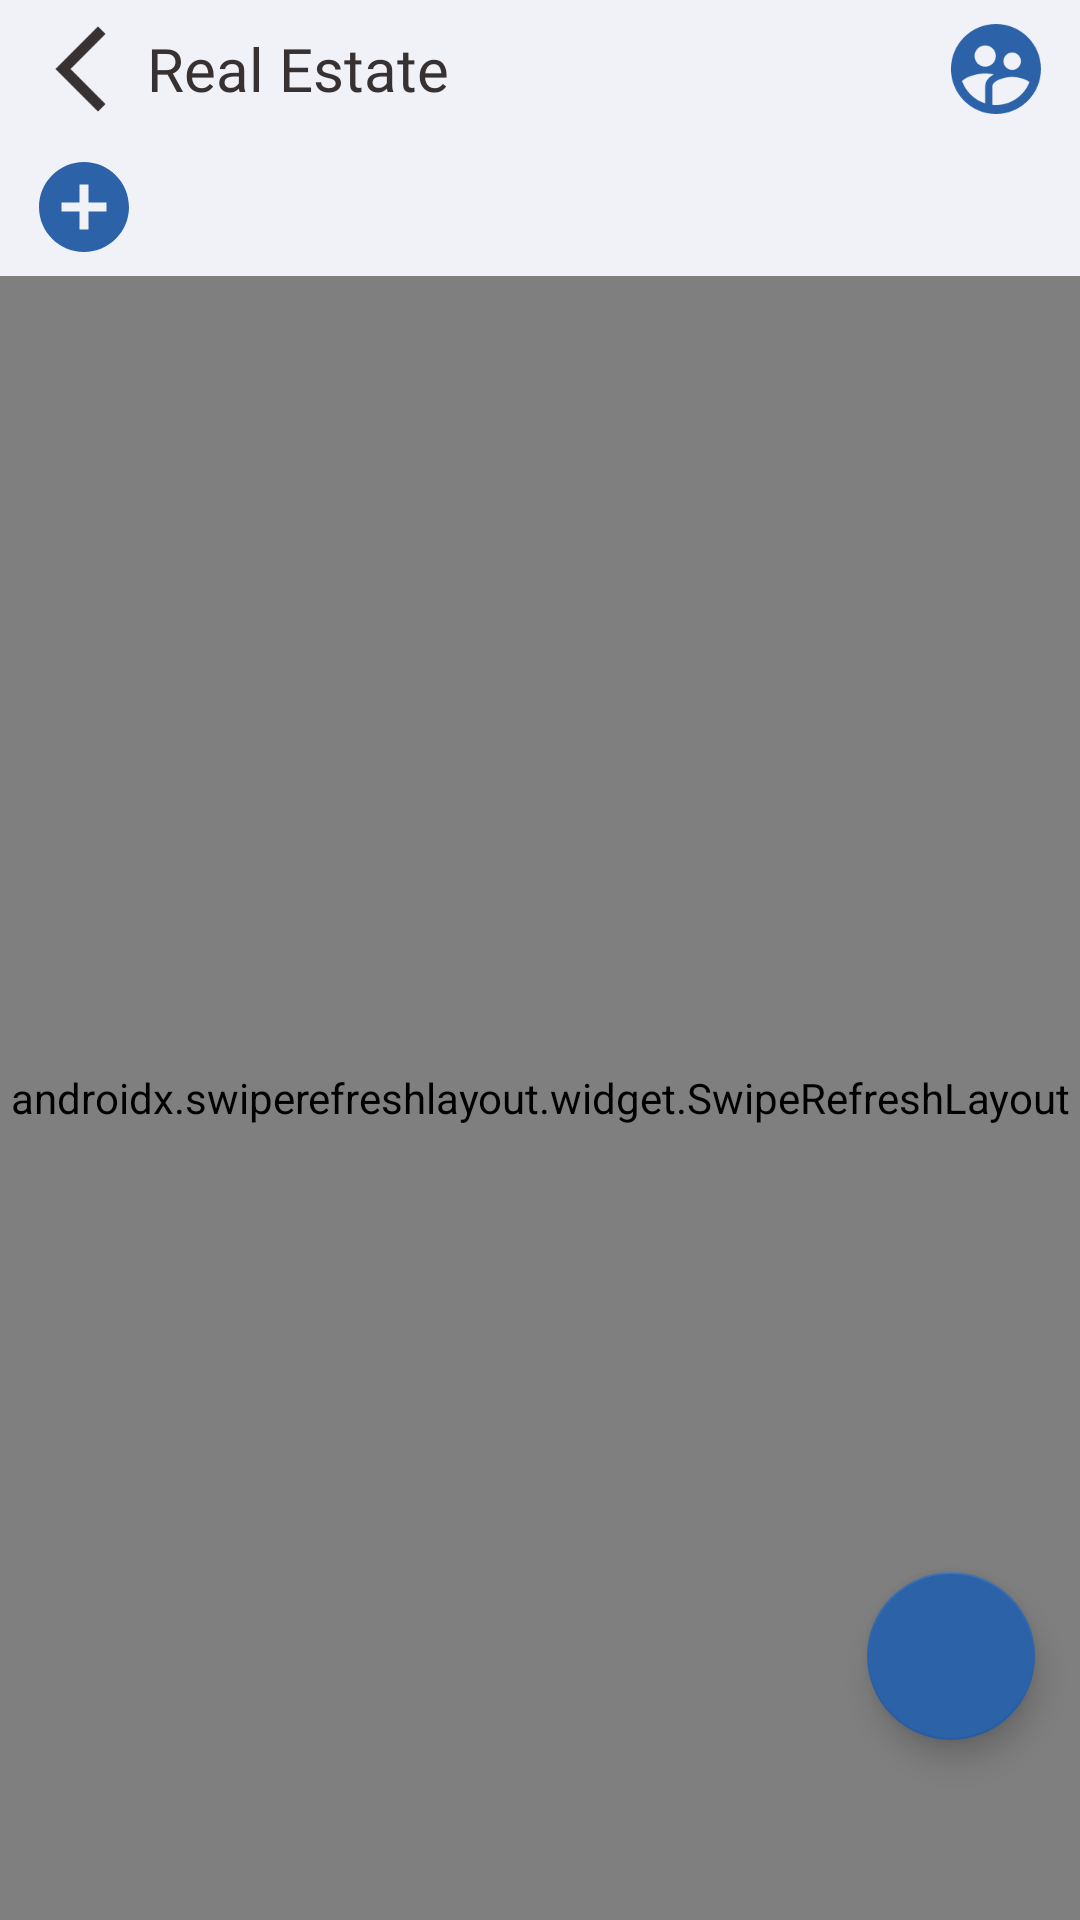

Produce the Android XML layout that renders to this screen, including the resource entries it uses.
<!-- AndroidManifest.xml: activity theme AppTheme.noActionBar -->
<!-- res/layout/fragment_home.xml -->
<?xml version="1.0" encoding="utf-8"?>
<RelativeLayout xmlns:android="http://schemas.android.com/apk/res/android"    xmlns:app="http://schemas.android.com/apk/res-auto"    xmlns:tools="http://schemas.android.com/tools"    android:layout_width="match_parent"    android:layout_height="match_parent"    android:background="@color/background"    tools:context=".view.fragment.HomeFragment">    <ImageView        android:id="@+id/imgFragHomeEmptyData"        android:layout_width="200dp"        android:layout_height="200dp"        android:layout_centerInParent="true"        android:src="@drawable/ic_empty_data"        android:visibility="gone" />    <RelativeLayout        android:id="@+id/relativeAbove"        android:layout_width="match_parent"        android:layout_height="wrap_content"        android:layout_margin="5dp"        android:layout_marginTop="10dp"        android:orientation="horizontal">        <ImageButton            android:id="@+id/btnFragBackToOpartion"            android:layout_width="34dp"            android:layout_height="34dp"            android:layout_centerVertical="true"            android:layout_marginHorizontal="5dp"            android:background="@drawable/ic_back" />        <TextView            android:id="@+id/txtFragHomeNameOpration"            android:layout_width="wrap_content"            android:layout_height="wrap_content"            android:layout_centerVertical="true"            android:layout_toEndOf="@+id/btnFragBackToOpartion"            android:fontFamily="@font/roboto_medium"            android:text="Real Estate"            android:textColor="@color/colorAccent"            android:textSize="20sp" />        <ImageView            android:id="@+id/imgFragHomeProfile"            android:layout_width="36dp"            android:layout_height="36dp"            android:layout_alignParentEnd="true"            android:layout_centerVertical="true"            android:layout_marginEnd="5dp"            android:src="@drawable/ic_user" />    </RelativeLayout>    <LinearLayout        android:id="@+id/linearTypeEstate"        android:layout_width="wrap_content"        android:layout_height="wrap_content"        android:layout_below="@id/relativeAbove"        android:layout_margin="5dp"        android:orientation="horizontal">        <ImageView            android:id="@+id/imgFragAddTypeEstate"            android:layout_width="36dp"            android:layout_height="36dp"            android:layout_gravity="center"            android:layout_marginStart="5dp"            android:src="@drawable/ic_add" />        <androidx.recyclerview.widget.RecyclerView            android:id="@+id/recyclerFragHomeTypeEstate"            android:layout_width="wrap_content"            android:layout_height="wrap_content"            android:orientation="horizontal"            app:layoutManager="androidx.recyclerview.widget.LinearLayoutManager"            tools:listitem="@layout/item_recycler_type_estate" />    </LinearLayout>        <com.facebook.shimmer.ShimmerFrameLayout        android:id="@+id/shimmerAnimationFragTypeEstate"        android:layout_width="wrap_content"        android:layout_height="wrap_content"        android:layout_below="@id/relativeAbove"        android:layout_marginStart="47dp"        android:visibility="gone">        <LinearLayout            android:layout_width="wrap_content"            android:layout_height="wrap_content"            android:orientation="horizontal">            <include layout="@layout/item_shimmer_type_estate" />            <include layout="@layout/item_shimmer_type_estate" />            <include layout="@layout/item_shimmer_type_estate" />            <include layout="@layout/item_shimmer_type_estate" />        </LinearLayout>    </com.facebook.shimmer.ShimmerFrameLayout>    <androidx.swiperefreshlayout.widget.SwipeRefreshLayout        android:id="@+id/swipeRefreshFragHomeEstateRecycler"        android:layout_width="wrap_content"        android:layout_height="wrap_content"        android:layout_below="@id/linearTypeEstate"        android:layout_alignParentStart="true"        android:layout_alignParentEnd="true"        android:layout_alignParentBottom="true">        <androidx.recyclerview.widget.RecyclerView            android:id="@+id/recyclerFragHomeEstate"            android:layout_width="wrap_content"            android:layout_height="wrap_content"            android:orientation="vertical"            app:layoutManager="androidx.recyclerview.widget.LinearLayoutManager"            tools:listitem="@layout/item_recycler_estate" />    </androidx.swiperefreshlayout.widget.SwipeRefreshLayout>        <com.facebook.shimmer.ShimmerFrameLayout        android:id="@+id/shimmerAnimationFragEstate"        android:layout_width="wrap_content"        android:layout_height="wrap_content"        android:layout_below="@id/linearTypeEstate"        android:visibility="gone">        <LinearLayout            android:layout_width="wrap_content"            android:layout_height="wrap_content"            android:orientation="vertical">            <include layout="@layout/item_shimmer_estate" />            <include layout="@layout/item_shimmer_estate" />            <include layout="@layout/item_shimmer_estate" />        </LinearLayout>    </com.facebook.shimmer.ShimmerFrameLayout>    <com.google.android.material.floatingactionbutton.FloatingActionButton        android:id="@+id/floatingActionButtonFrag"        android:layout_width="wrap_content"        android:layout_height="wrap_content"        android:layout_alignParentEnd="true"        android:layout_alignParentBottom="true"        android:layout_marginEnd="15dp"        android:layout_marginBottom="60dp"        android:clickable="true"        android:elevation="8dp"        app:backgroundTint="@color/colorPrimary"        app:srcCompat="@drawable/ic_add_estate" /></RelativeLayout>
<!-- res/layout/item_recycler_type_estate.xml (included above) -->
<?xml version="1.0" encoding="utf-8"?>
<androidx.cardview.widget.CardView xmlns:android="http://schemas.android.com/apk/res/android"    xmlns:app="http://schemas.android.com/apk/res-auto"    android:layout_width="90dp"    android:layout_height="45dp"    android:layout_margin="5dp"    android:clickable="true"    android:elevation="10dp"    android:focusable="true"    android:foreground="?attr/selectableItemBackground"    app:cardCornerRadius="20dp">    <RelativeLayout        android:id="@+id/relativeRecyclerTypeEstateBckGroudn"        android:layout_width="match_parent"        android:layout_height="match_parent"        android:background="@android:color/white">        <TextView            android:id="@+id/txtRecyclerTypeEstateName"            android:layout_width="wrap_content"            android:layout_height="wrap_content"            android:layout_centerInParent="true"            android:fontFamily="@font/roboto_regular"            android:text="Home"            android:textColor="@color/colorAccent" />    </RelativeLayout></androidx.cardview.widget.CardView>
<!-- res/layout/item_shimmer_type_estate.xml (included above) -->
<?xml version="1.0" encoding="utf-8"?>
<androidx.cardview.widget.CardView xmlns:android="http://schemas.android.com/apk/res/android"    xmlns:app="http://schemas.android.com/apk/res-auto"    android:layout_width="90dp"    android:layout_height="45dp"    android:layout_margin="5dp"    android:clickable="true"    android:elevation="10dp"    android:focusable="true"    android:foreground="?attr/selectableItemBackground"    app:cardCornerRadius="20dp">    <RelativeLayout        android:layout_width="match_parent"        android:layout_height="match_parent"        android:background="@color/colorPrimaryDark" /></androidx.cardview.widget.CardView>
<!-- res/layout/item_recycler_estate.xml (included above) -->
<?xml version="1.0" encoding="utf-8"?>
<androidx.cardview.widget.CardView xmlns:android="http://schemas.android.com/apk/res/android"    xmlns:app="http://schemas.android.com/apk/res-auto"    android:layout_width="match_parent"    android:layout_height="wrap_content"    android:layout_margin="4dp"    android:clickable="true"    android:elevation="10dp"    android:focusable="true"    android:foreground="?attr/selectableItemBackground"    app:cardCornerRadius="10dp">    <LinearLayout        android:layout_width="match_parent"        android:layout_height="250dp"        android:orientation="vertical">        <ImageView            android:id="@+id/imgRecyclerEstateImage"            android:layout_width="match_parent"            android:layout_height="0dp"            android:layout_weight="2"            android:scaleType="centerCrop"            android:src="@drawable/estate" />        <RelativeLayout            android:layout_width="match_parent"            android:layout_height="0dp"            android:layout_margin="12dp"            android:layout_weight="1">            <TextView                android:id="@+id/txtRecyclerEstatePrice"                android:layout_width="wrap_content"                android:layout_height="wrap_content"                android:layout_marginBottom="20dp"                android:fontFamily="@font/roboto_medium"                android:text="99,900"                android:textColor="@color/colorAccent"                android:textSize="22sp"                android:textStyle="bold" />            <TextView                android:layout_width="wrap_content"                android:layout_height="wrap_content"                android:layout_toEndOf="@+id/txtRecyclerEstatePrice"                android:fontFamily="@font/roboto_medium"                android:text="/Month"                android:textColor="@color/colorPrimaryDark"                android:textSize="22sp" />            <TextView                android:layout_width="wrap_content"                android:layout_height="wrap_content"                android:layout_marginBottom="25dp"                android:layout_toStartOf="@+id/txtRecyclerEstateArea"                android:fontFamily="@font/roboto_medium"                android:text="Area :"                android:textColor="@color/colorPrimaryDark"                android:textSize="17dp" />            <TextView                android:id="@+id/txtRecyclerEstateArea"                android:layout_width="wrap_content"                android:layout_height="wrap_content"                android:layout_alignParentEnd="true"                android:layout_marginBottom="20dp"                android:fontFamily="@font/roboto_medium"                android:text="250 m"                android:textColor="@color/colorPrimaryDark"                android:textSize="17dp" />            <TextView                android:id="@+id/txtRecyclerEstateLocationWord"                android:layout_width="wrap_content"                android:layout_height="wrap_content"                android:layout_below="@+id/txtRecyclerEstatePrice"                android:fontFamily="@font/roboto_medium"                android:text="Location :"                android:textColor="@color/colorPrimaryDark"                android:textSize="17dp" />            <TextView                android:id="@+id/txtRecyclerEstateLocation"                android:layout_width="wrap_content"                android:layout_height="wrap_content"                android:layout_below="@+id/txtRecyclerEstatePrice"                android:layout_gravity="center"                android:layout_toEndOf="@+id/txtRecyclerEstateLocationWord"                android:fontFamily="@font/roboto_medium"                android:text="Aleppo / Alzhraa"                android:textColor="@color/colorPrimaryDark"                android:textSize="17dp" />            <TextView                android:id="@+id/btnRecyclerEstateSeeMoer"                android:layout_width="50dp"                android:layout_height="25dp"                android:layout_below="@id/txtRecyclerEstateArea"                android:layout_alignParentEnd="true"                android:background="@drawable/bac_button_sin_in"                android:gravity="center"                android:text="Show more"                android:textAllCaps="false"                android:textColor="@color/background"                android:textSize="7dp" />        </RelativeLayout>    </LinearLayout></androidx.cardview.widget.CardView>
<!-- res/layout/item_shimmer_estate.xml (included above) -->
<?xml version="1.0" encoding="utf-8"?>
<androidx.cardview.widget.CardView xmlns:android="http://schemas.android.com/apk/res/android"    xmlns:app="http://schemas.android.com/apk/res-auto"    android:layout_width="match_parent"    android:layout_height="wrap_content"    android:layout_margin="8dp"    android:clickable="true"    android:elevation="10dp"    android:focusable="true"    android:foreground="?attr/selectableItemBackground"    app:cardCornerRadius="10dp">    <LinearLayout        android:layout_width="match_parent"        android:layout_height="250dp"        android:orientation="vertical">        <ImageView            android:layout_width="match_parent"            android:layout_height="0dp"            android:layout_weight="2"            android:background="@color/colorPrimaryDark" />        <RelativeLayout            android:layout_width="match_parent"            android:layout_height="0dp"            android:layout_margin="12dp"            android:layout_weight="1">            <TextView                android:id="@+id/txtRecyclerEstatePrice"                android:layout_width="190dp"                android:layout_height="wrap_content"                android:layout_marginBottom="20dp"                android:background="@drawable/bac_shimmer_txt" />            <TextView                android:id="@+id/txtRecyclerEstateArea"                android:layout_width="70dp"                android:layout_height="wrap_content"                android:layout_alignParentEnd="true"                android:layout_marginBottom="20dp"                android:background="@drawable/bac_shimmer_txt" />            <TextView                android:id="@+id/txtRecyclerEstateLocationWord"                android:layout_width="190dp"                android:layout_height="wrap_content"                android:layout_below="@+id/txtRecyclerEstatePrice"                android:background="@drawable/bac_shimmer_txt" />            <TextView                android:id="@+id/btnRecyclerEstateSeeMoer"                android:layout_width="50dp"                android:layout_height="25dp"                android:layout_below="@id/txtRecyclerEstateArea"                android:layout_alignParentEnd="true"                android:background="@drawable/bac_shimmer_button"                android:gravity="center"                android:textAllCaps="false"                android:textColor="@color/background"                android:textSize="7dp" />        </RelativeLayout>    </LinearLayout></androidx.cardview.widget.CardView>
<!-- resources referenced by this layout -->
<resources>
  <color name="background">#F1F2F8</color>
  <color name="colorAccent">#383132</color>
  <color name="colorPrimary">#2B62A8</color>
  <color name="colorPrimaryDark">#B5BBC4</color>
  <!-- drawable bac_button_sin_in (drawable) -->
  <?xml version="1.0" encoding="utf-8"?>
  <ripple xmlns:android="http://schemas.android.com/apk/res/android"    android:color="#88FFFFFF">    <item>        <shape android:shape="rectangle">            <corners android:radius="32dp" />            <solid android:color="@color/colorPrimary" />        </shape>    </item>    <item android:id="@android:id/mask">        <shape android:shape="rectangle">            <corners android:radius="32dp" />            <solid android:color="?android:colorAccent" />        </shape>    </item></ripple>
  <!-- drawable bac_shimmer_button (drawable) -->
  <?xml version="1.0" encoding="utf-8"?>
  <shape android:shape="rectangle" xmlns:android="http://schemas.android.com/apk/res/android">    <corners android:radius="32dp"/>    <solid android:color="@color/colorPrimaryDark"/></shape>
  <!-- drawable bac_shimmer_txt (drawable) -->
  <?xml version="1.0" encoding="utf-8"?>
  <shape android:shape="rectangle" xmlns:android="http://schemas.android.com/apk/res/android">    <corners android:radius="10dp"/>    <solid android:color="@color/colorPrimaryDark"/></shape>
  <!-- drawable ic_add (drawable) -->
  <ripple xmlns:android="http://schemas.android.com/apk/res/android"
      android:color="#383132">
      <item>
          <vector android:height="24dp" android:tint="#2B62A8"
              android:viewportHeight="24" android:viewportWidth="24"
              android:width="24dp" xmlns:android="http://schemas.android.com/apk/res/android">
              <path android:fillColor="@android:color/white" android:pathData="M12,2C6.48,2 2,6.48 2,12s4.48,10 10,10 10,-4.48 10,-10S17.52,2 12,2zM17,13h-4v4h-2v-4L7,13v-2h4L11,7h2v4h4v2z"/>
          </vector>
      </item>
      <item android:id="@android:id/mask">
          <shape android:shape="oval">
              <size android:height="50dp" android:width="50dp"/>
              <solid android:color="?android:colorAccent" />
          </shape>
      </item>
  </ripple>
  <!-- drawable ic_back (drawable) -->
  <vector android:height="24dp" android:tint="#383132"
      android:viewportHeight="24" android:viewportWidth="24"
      android:width="24dp" xmlns:android="http://schemas.android.com/apk/res/android">
      <path android:fillColor="@android:color/white" android:pathData="M17.77,3.77l-1.77,-1.77l-10,10l10,10l1.77,-1.77l-8.23,-8.23z"/>
  </vector>
  <style name="AppTheme.noActionBar">
          <item name="windowNoTitle">true</item>
          <item name="windowActionBar">false</item>
      </style>
</resources>
